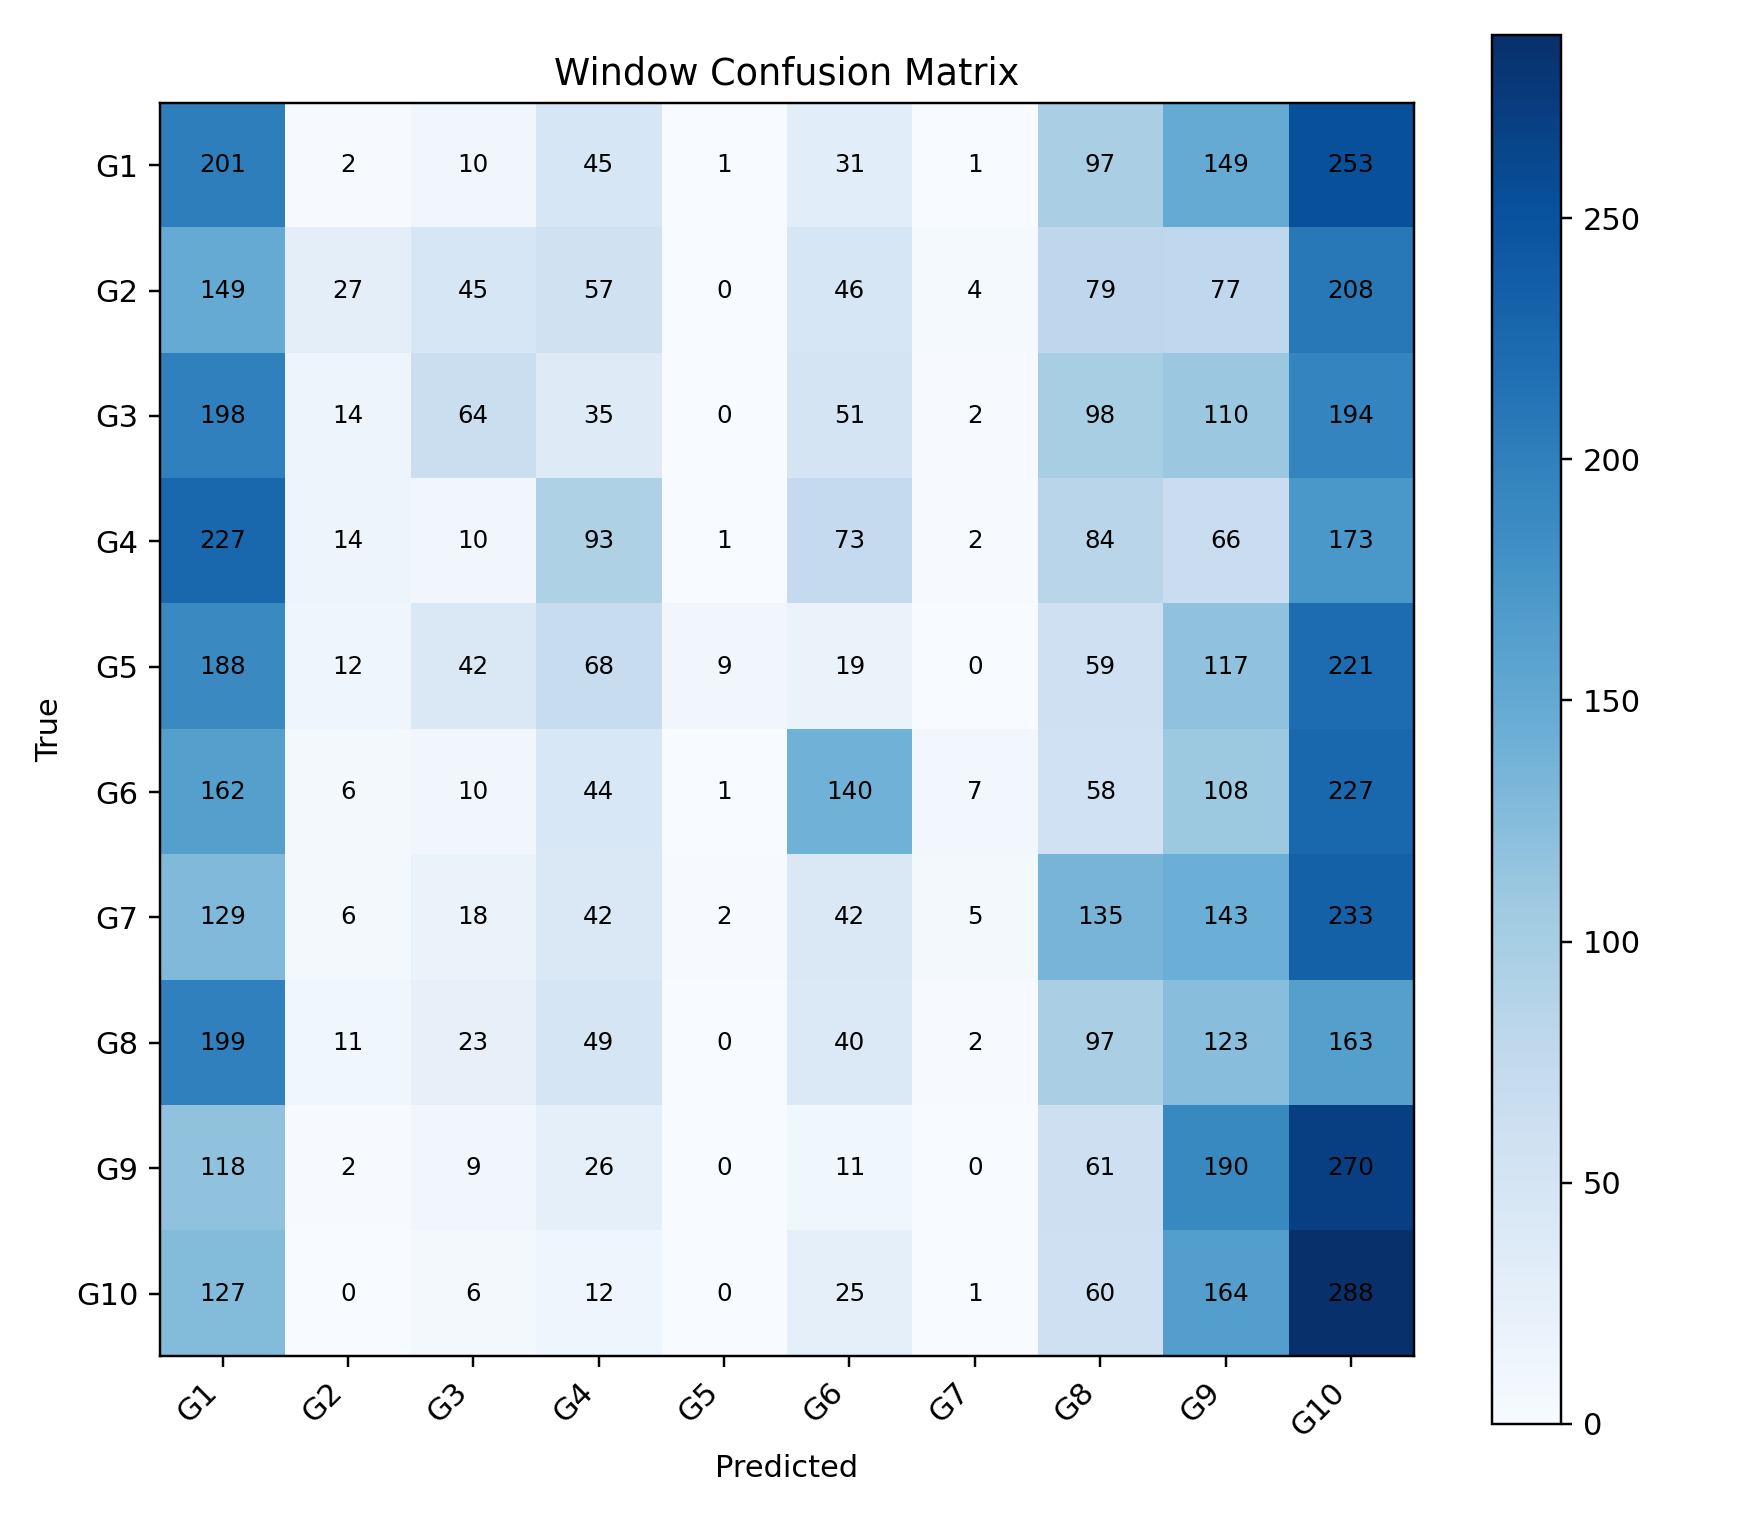

The file beside this chart, header and first rows:
, G1, G2, G3, G4, G5, G6, G7, G8, G9, G10
G1, 201, 2, 10, 45, 1, 31, 1, 97, 149, 253
G2, 149, 27, 45, 57, 0, 46, 4, 79, 77, 208
G3, 198, 14, 64, 35, 0, 51, 2, 98, 110, 194
G4, 227, 14, 10, 93, 1, 73, 2, 84, 66, 173
G5, 188, 12, 42, 68, 9, 19, 0, 59, 117, 221
G6, 162, 6, 10, 44, 1, 140, 7, 58, 108, 227
G7, 129, 6, 18, 42, 2, 42, 5, 135, 143, 233
G8, 199, 11, 23, 49, 0, 40, 2, 97, 123, 163
G9, 118, 2, 9, 26, 0, 11, 0, 61, 190, 270
G10, 127, 0, 6, 12, 0, 25, 1, 60, 164, 288
